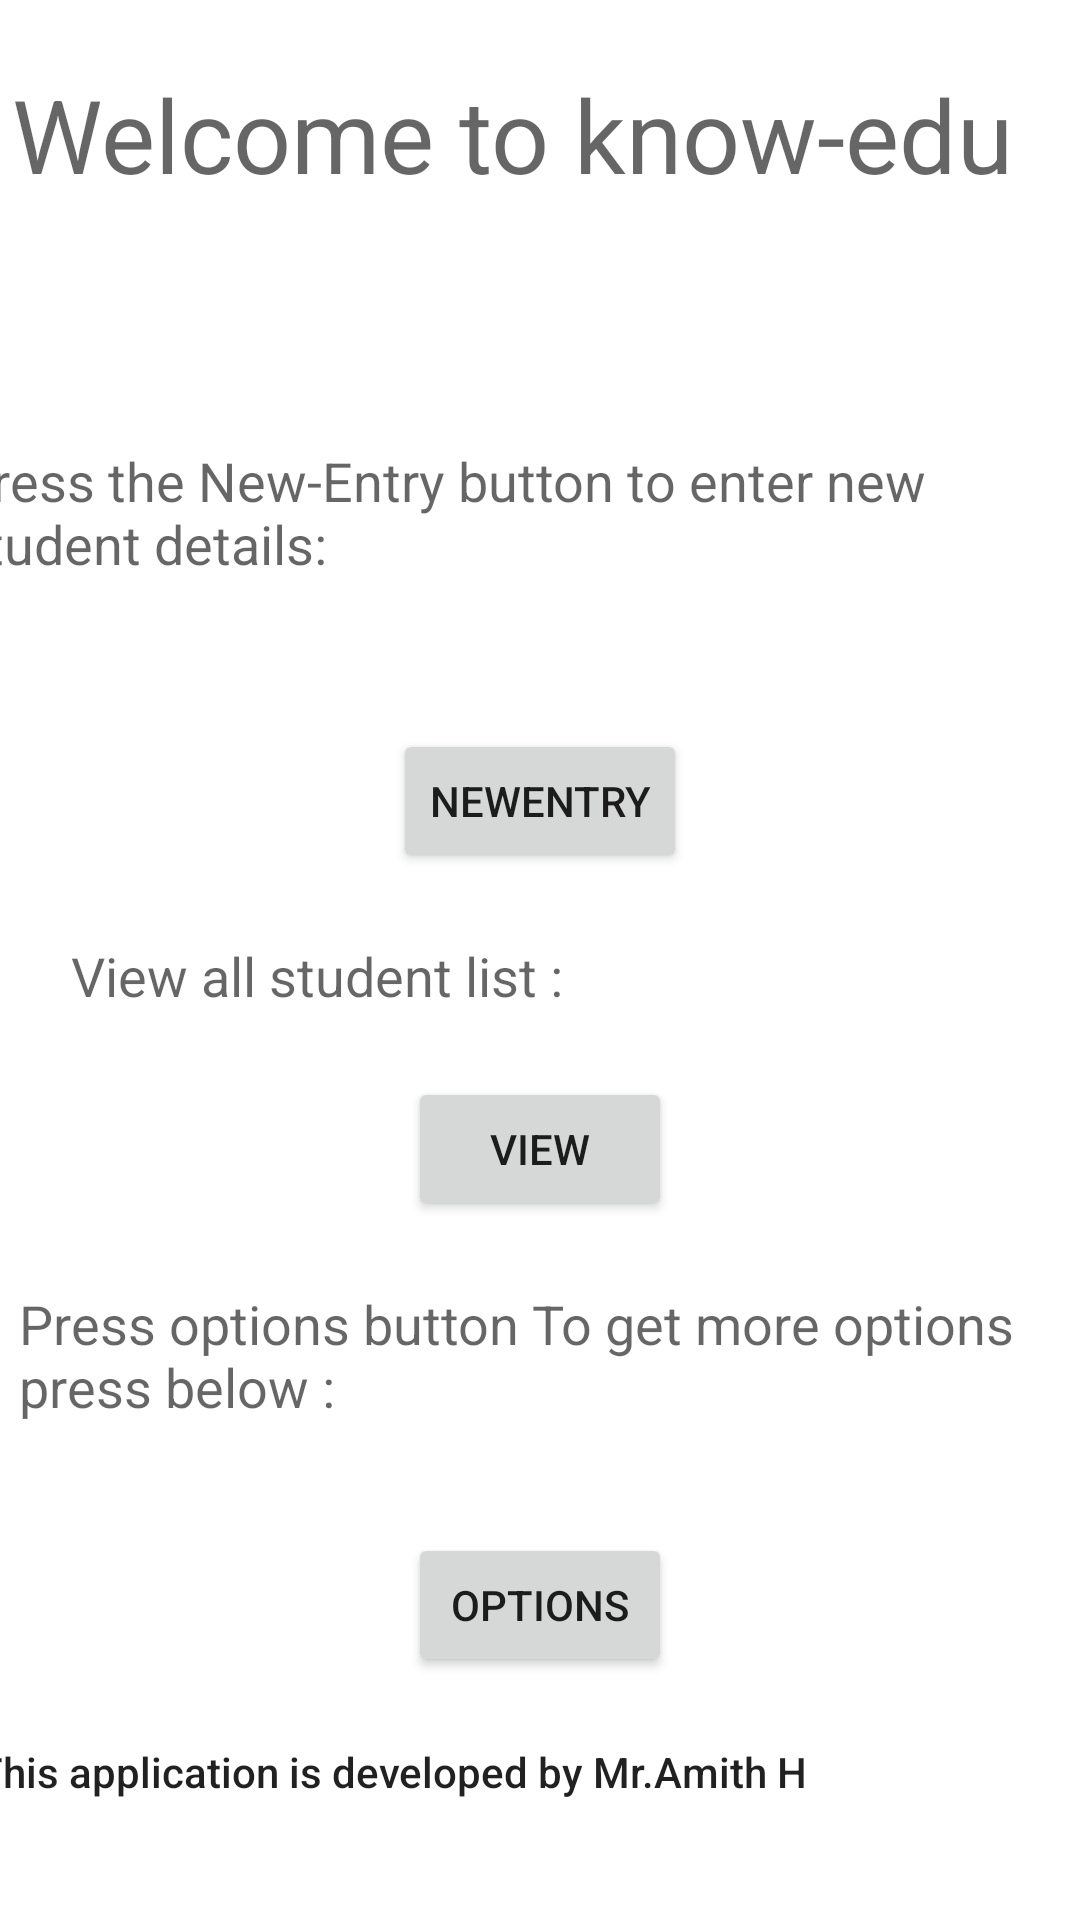

Write the Android layout XML for this screen, with the resource values it uses.
<!-- AndroidManifest.xml: application theme Theme.Knowedu -->
<!-- res/layout/activity_main.xml -->
<?xml version="1.0" encoding="utf-8"?>
<androidx.constraintlayout.widget.ConstraintLayout xmlns:android="http://schemas.android.com/apk/res/android"
    xmlns:app="http://schemas.android.com/apk/res-auto"
    xmlns:tools="http://schemas.android.com/tools"
    android:layout_width="match_parent"
    android:layout_height="match_parent"
    android:onClick="openactivity3"
    tools:context=".MainActivity">

    <TextView
        android:id="@+id/textView"
        android:layout_width="352dp"
        android:layout_height="104dp"
        android:text="Welcome to know-edu "
        android:textAppearance="@style/TextAppearance.AppCompat.Display1"
        app:layout_constraintBottom_toTopOf="@+id/textView2"
        app:layout_constraintEnd_toEndOf="parent"
        app:layout_constraintHorizontal_bias="0.5"
        app:layout_constraintStart_toStartOf="parent"
        app:layout_constraintTop_toTopOf="parent" />

    <TextView
        android:id="@+id/textView2"
        android:layout_width="379dp"
        android:layout_height="73dp"
        android:text="Press the New-Entry button to enter new student details:"
        android:textAppearance="@style/TextAppearance.AppCompat.Medium"
        app:layout_constraintBottom_toTopOf="@+id/button"
        app:layout_constraintEnd_toEndOf="parent"
        app:layout_constraintHorizontal_bias="0.761"
        app:layout_constraintStart_toStartOf="parent"
        app:layout_constraintTop_toBottomOf="@+id/textView" />

    <Button
        android:id="@+id/button"
        android:layout_width="wrap_content"
        android:layout_height="wrap_content"
        android:onClick="openactivity2"
        android:text="NewEntry"
        app:layout_constraintBottom_toTopOf="@+id/textView3"
        app:layout_constraintEnd_toEndOf="parent"
        app:layout_constraintHorizontal_bias="0.5"
        app:layout_constraintStart_toStartOf="parent"
        app:layout_constraintTop_toBottomOf="@+id/textView2" />

    <TextView
        android:id="@+id/textView3"
        android:layout_width="wrap_content"
        android:layout_height="wrap_content"
        android:text="View all student list :"
        android:textAppearance="@style/TextAppearance.AppCompat.Medium"
        app:layout_constraintBottom_toTopOf="@+id/button2"
        app:layout_constraintEnd_toEndOf="parent"
        app:layout_constraintHorizontal_bias="0.12"
        app:layout_constraintStart_toStartOf="parent"
        app:layout_constraintTop_toBottomOf="@+id/button" />

    <Button
        android:id="@+id/button2"
        android:layout_width="wrap_content"
        android:layout_height="wrap_content"
        android:onClick="openactivity3"
        android:text="view"
        app:layout_constraintBottom_toTopOf="@+id/textView4"
        app:layout_constraintEnd_toEndOf="parent"
        app:layout_constraintHorizontal_bias="0.5"
        app:layout_constraintStart_toStartOf="parent"
        app:layout_constraintTop_toBottomOf="@+id/textView3" />

    <TextView
        android:id="@+id/textView4"
        android:layout_width="343dp"
        android:layout_height="60dp"
        android:text="Press options button To get more options press below :"
        android:textAppearance="@style/TextAppearance.AppCompat.Medium"
        app:layout_constraintBottom_toTopOf="@+id/button3"
        app:layout_constraintEnd_toEndOf="parent"
        app:layout_constraintHorizontal_bias="0.371"
        app:layout_constraintStart_toStartOf="parent"
        app:layout_constraintTop_toBottomOf="@+id/button2" />

    <Button
        android:id="@+id/button3"
        android:layout_width="wrap_content"
        android:layout_height="wrap_content"
        android:onClick="openactivity4"
        android:text="options"
        app:layout_constraintBottom_toTopOf="@+id/textView5"
        app:layout_constraintEnd_toEndOf="parent"
        app:layout_constraintHorizontal_bias="0.5"
        app:layout_constraintStart_toStartOf="parent"
        app:layout_constraintTop_toBottomOf="@+id/textView4" />

    <TextView
        android:id="@+id/textView5"
        android:layout_width="374dp"
        android:layout_height="37dp"
        android:text="This application is developed by Mr.Amith H"
        android:textAppearance="@style/TextAppearance.AppCompat.Body2"
        app:layout_constraintBottom_toBottomOf="parent"
        app:layout_constraintEnd_toEndOf="parent"
        app:layout_constraintHorizontal_bias="0.589"
        app:layout_constraintStart_toStartOf="parent"
        app:layout_constraintTop_toBottomOf="@+id/button3" />
</androidx.constraintlayout.widget.ConstraintLayout>
<!-- resources referenced by this layout -->
<resources>
  <style name="Theme.Knowedu" parent="Theme.MaterialComponents.DayNight.DarkActionBar">
          
          <item name="colorPrimary">@color/purple_500</item>
          <item name="colorPrimaryVariant">@color/purple_700</item>
          <item name="colorOnPrimary">@color/white</item>
          
          <item name="colorSecondary">@color/teal_200</item>
          <item name="colorSecondaryVariant">@color/teal_700</item>
          <item name="colorOnSecondary">@color/black</item>
          
          <item name="android:statusBarColor" tools:targetApi="l">?attr/colorPrimaryVariant</item>
          
      </style>
  <!-- not gathered from this repository: default colours our renderer supplied (Android Studio template values) -->
  <color name="purple_500">#FF6200EE</color>
  <color name="purple_700">#FF3700B3</color>
  <color name="teal_200">#FF03DAC5</color>
  <color name="teal_700">#FF018786</color>
  <color name="black">#FF000000</color>
  <color name="white">#FFFFFFFF</color>
</resources>
